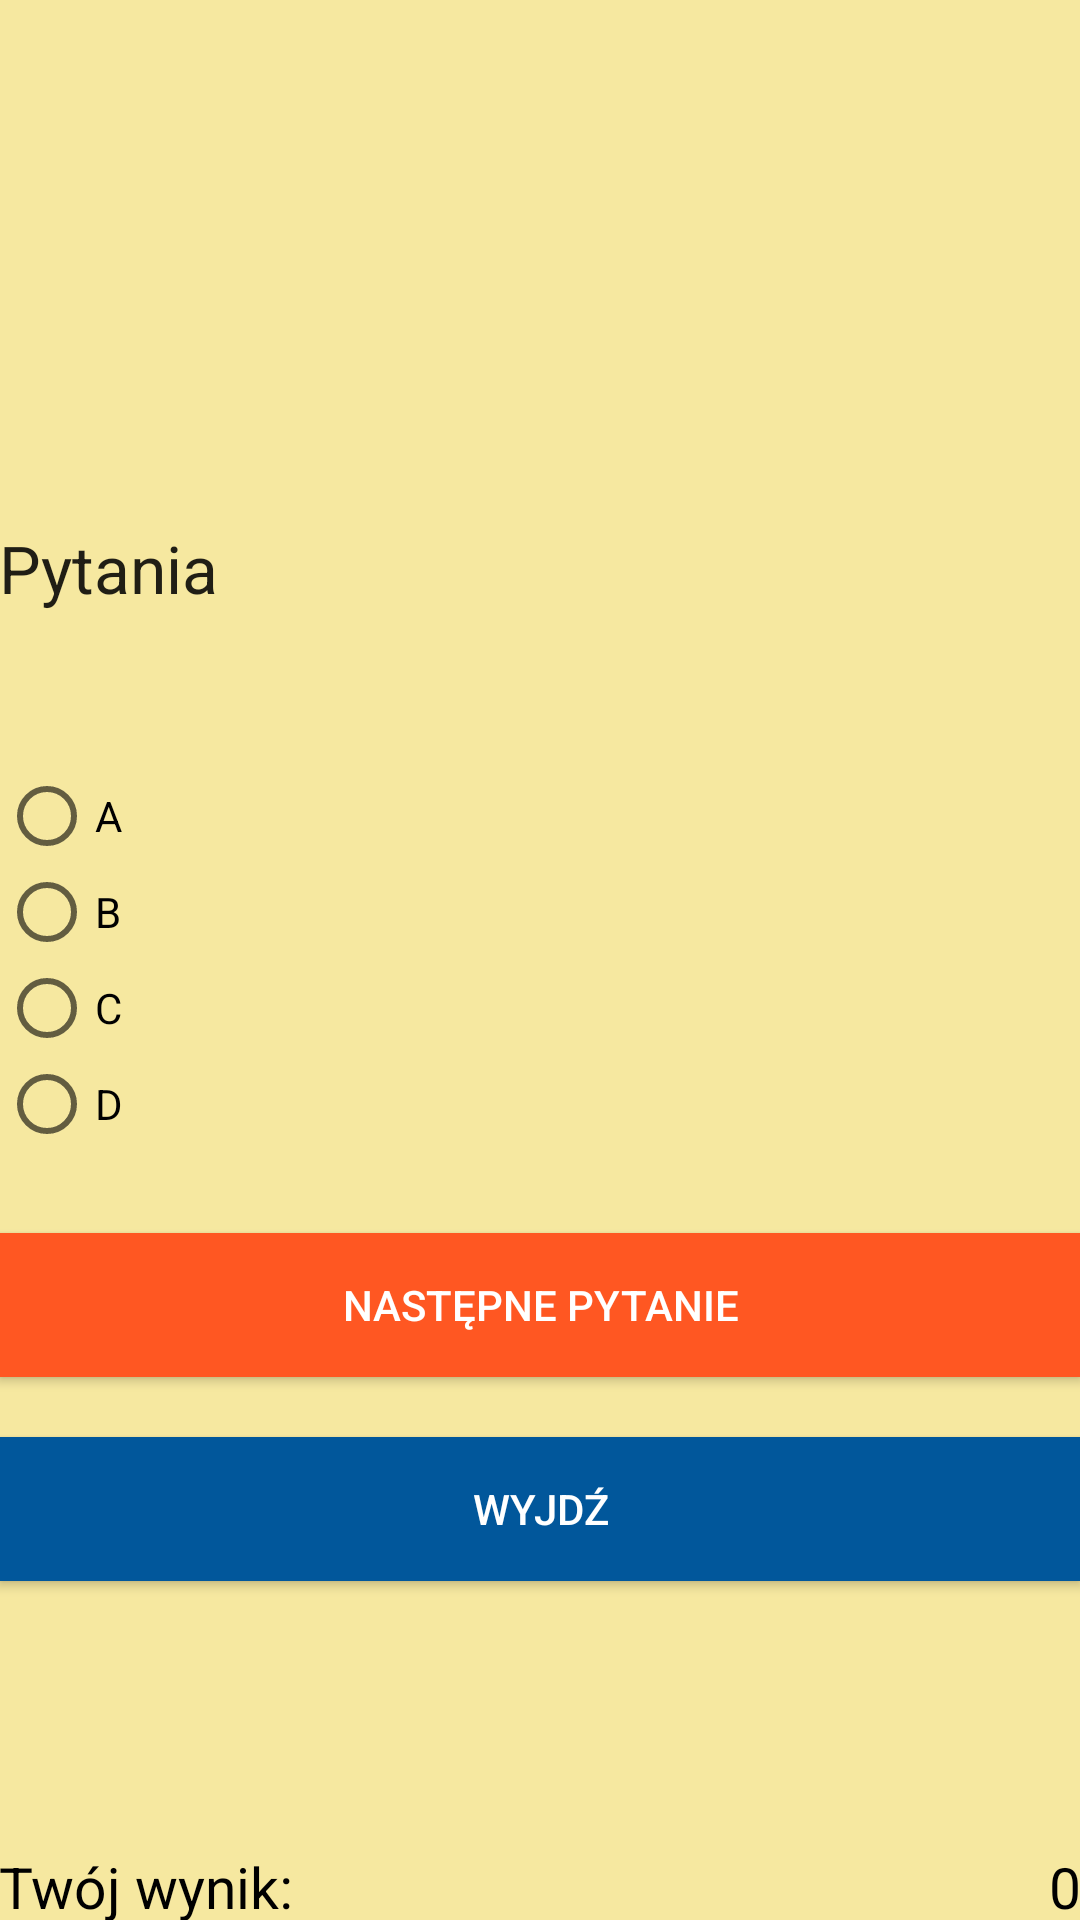

Here is an Android app screen rendered from its layout file. Give the layout XML and the strings, colors and styles it references.
<!-- AndroidManifest.xml: application theme wsb -->
<!-- res/layout/activity_questions.xml -->
<?xml version="1.0" encoding="utf-8"?>
<RelativeLayout xmlns:android="http://schemas.android.com/apk/res/android"
    xmlns:tools="http://schemas.android.com/tools"
    android:layout_width="match_parent"
    android:layout_height="match_parent"
    android:paddingBottom="@dimen/activity_vertical_margin"
    android:paddingLeft="@dimen/activity_horizontal_margin"
    android:paddingRight="@dimen/activity_horizontal_margin"
    android:paddingTop="@dimen/activity_vertical_margin"
    android:background="#F6E8A0"
    tools:context="com.example.projectwsb.projektquiz.QuestionsActivity">

    <TextView
        android:layout_width="200dp"
        android:layout_height="wrap_content"
        android:textAppearance="?android:attr/textAppearanceLarge"
        android:id="@+id/DispName"
        android:textColor="@color/colorPrimaryDark"
        android:layout_alignParentTop="true"
        android:layout_alignParentLeft="true"
        android:layout_alignParentStart="true" />

    <RadioGroup
        android:layout_width="wrap_content"
        android:layout_height="wrap_content"
        android:layout_alignLeft="@+id/DispName"
        android:layout_alignStart="@+id/DispName"
        android:id="@+id/answersgrp"
        android:clickable="true"
        android:layout_centerVertical="true">



        <RadioButton
            android:layout_width="wrap_content"
            android:layout_height="wrap_content"
            android:text="A"
            android:id="@+id/radioButton"
            android:checked="false"
            />

        <RadioButton
            android:layout_width="wrap_content"
            android:layout_height="wrap_content"
            android:text="B"
            android:id="@+id/radioButton2"
            android:checked="false" />

        <RadioButton
            android:layout_width="wrap_content"
            android:layout_height="wrap_content"
            android:text="C"
            android:id="@+id/radioButton3"
            android:checked="false" />

        <RadioButton
            android:layout_width="wrap_content"
            android:layout_height="wrap_content"
            android:text="D"
            android:id="@+id/radioButton4"
            android:checked="false" />

    </RadioGroup>

    <Button
        android:layout_width="match_parent"
        android:layout_height="wrap_content"
        android:text="Następne pytanie"
        android:id="@+id/button3"
        android:layout_marginTop="27dp"
        android:layout_below="@+id/answersgrp"
        android:layout_alignParentRight="true"
        android:layout_alignParentEnd="true"
        android:background="#FF5722"
        android:textColor="#ffffff"/>

    <Button
        android:layout_width="match_parent"
        android:layout_height="wrap_content"
        android:text="Wyjdź"
        android:id="@+id/buttonquit"
        android:layout_marginTop="20dp"
        android:layout_below="@+id/button3"
        android:layout_alignParentRight="true"
        android:layout_alignParentEnd="true"
        android:background="#01579B"
        android:textColor="#ffffff" />

    <TextView
        android:layout_width="wrap_content"
        android:layout_height="wrap_content"
        android:textAppearance="?android:attr/textAppearanceLarge"
        android:text="Pytania"
        android:id="@+id/tvque"
        android:layout_marginBottom="52dp"
        android:layout_above="@+id/answersgrp"
        android:layout_alignParentLeft="true"
        android:layout_alignParentStart="true" />

    <TextView
        android:layout_width="wrap_content"
        android:layout_height="24dp"
        android:textAppearance="@color/abc_background_cache_hint_selector_material_dark"
        android:text="Twój wynik:"
        android:id="@+id/textView3"
        android:textColor="#000000"
        android:textSize="19dp"
        android:layout_alignParentBottom="true"
        android:layout_alignParentLeft="true"/>
    <TextView
        android:layout_width="wrap_content"
        android:layout_height="24dp"
        android:textAppearance="@color/abc_background_cache_hint_selector_material_dark"
        android:id="@+id/textView4"
        android:text="0"
        android:textColor="#000000"
        android:layout_alignParentBottom="true"
        android:textAlignment="center"
        android:layout_alignParentRight="true"
        android:textSize="19dp" />

</RelativeLayout>
<!-- resources referenced by this layout -->
<resources>
  <color name="colorPrimaryDark">#FF5722</color>
  <style name="wsb" parent="Theme.AppCompat.Light.DarkActionBar">
          <item name="colorPrimary">@color/colorPrimary</item>
          <item name="colorPrimaryDark">@color/colorPrimaryDark</item>
          <item name="colorAccent">@color/colorAccent</item>
      </style>
  <color name="colorPrimary">#FFC107</color>
  <color name="colorAccent">#FFEB3B</color>
</resources>
